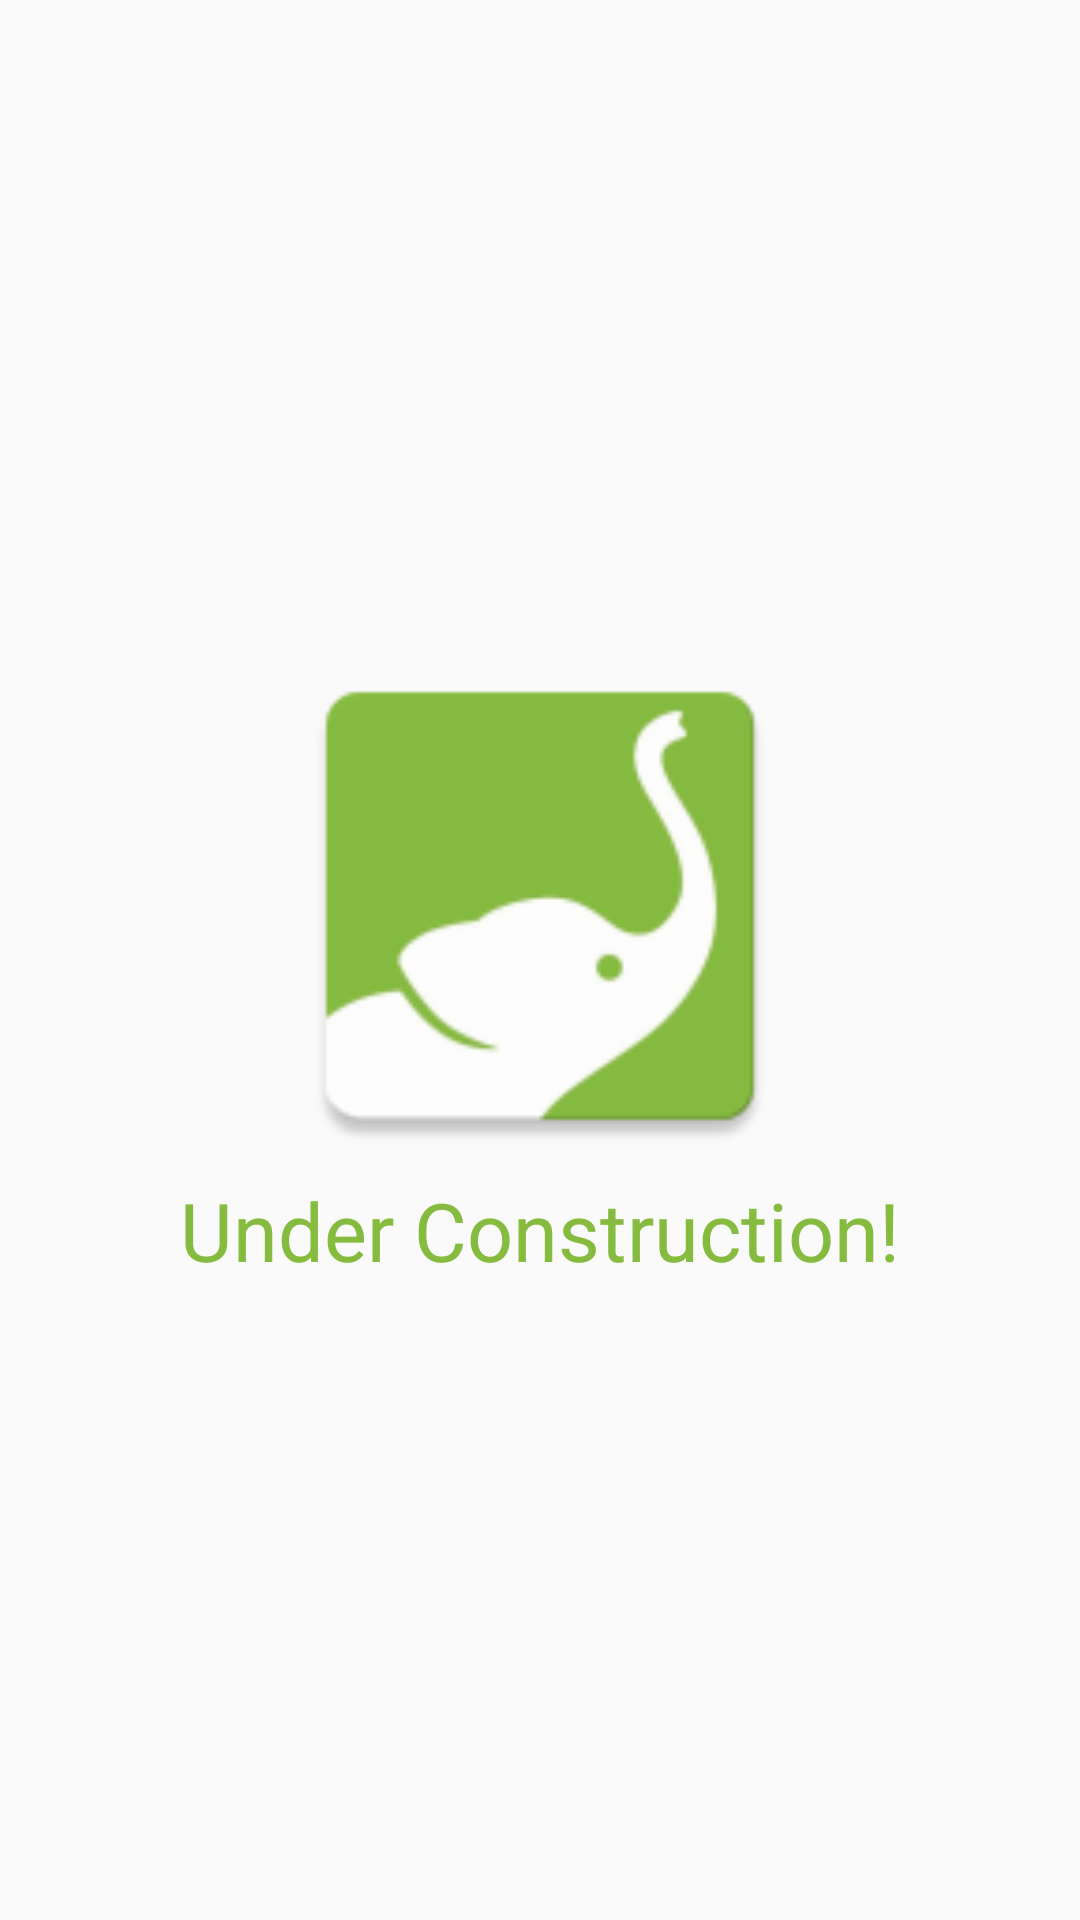

Android layout source for this screen:
<!-- AndroidManifest.xml: application theme AppTheme -->
<!-- res/layout/fragment_recipe_upload_p2.xml -->
<?xml version="1.0" encoding="utf-8"?>
<LinearLayout xmlns:android="http://schemas.android.com/apk/res/android"
    android:orientation="vertical" 
    android:layout_width="match_parent"
    android:layout_height="match_parent"
    android:gravity="center">
    
    <ImageView
        android:id="@+id/logo"
        android:layout_width="180dp"
        android:layout_height="180dp"
        android:src="@mipmap/ic_launcher"/>

    <TextView
        android:layout_width="match_parent"
        android:layout_height="wrap_content"
        android:text="Under Construction!"
        android:gravity="center"
        android:textSize="27dp"
        android:textColor="@color/colorPrimary"/>
</LinearLayout>
<!-- resources referenced by this layout -->
<resources>
  <color name="colorPrimary">#85BB3F</color>
  <!-- mipmap ic_launcher: png bitmap (mipmap-hdpi, 2197 bytes) -->
  <style name="AppTheme" parent="Theme.AppCompat.Light.DarkActionBar">
          
          <item name="colorPrimary">#85BB3F</item>
          <item name="colorPrimaryDark">#85BB38</item>
          <item name="colorAccent">#85BB38</item>
      </style>
</resources>
